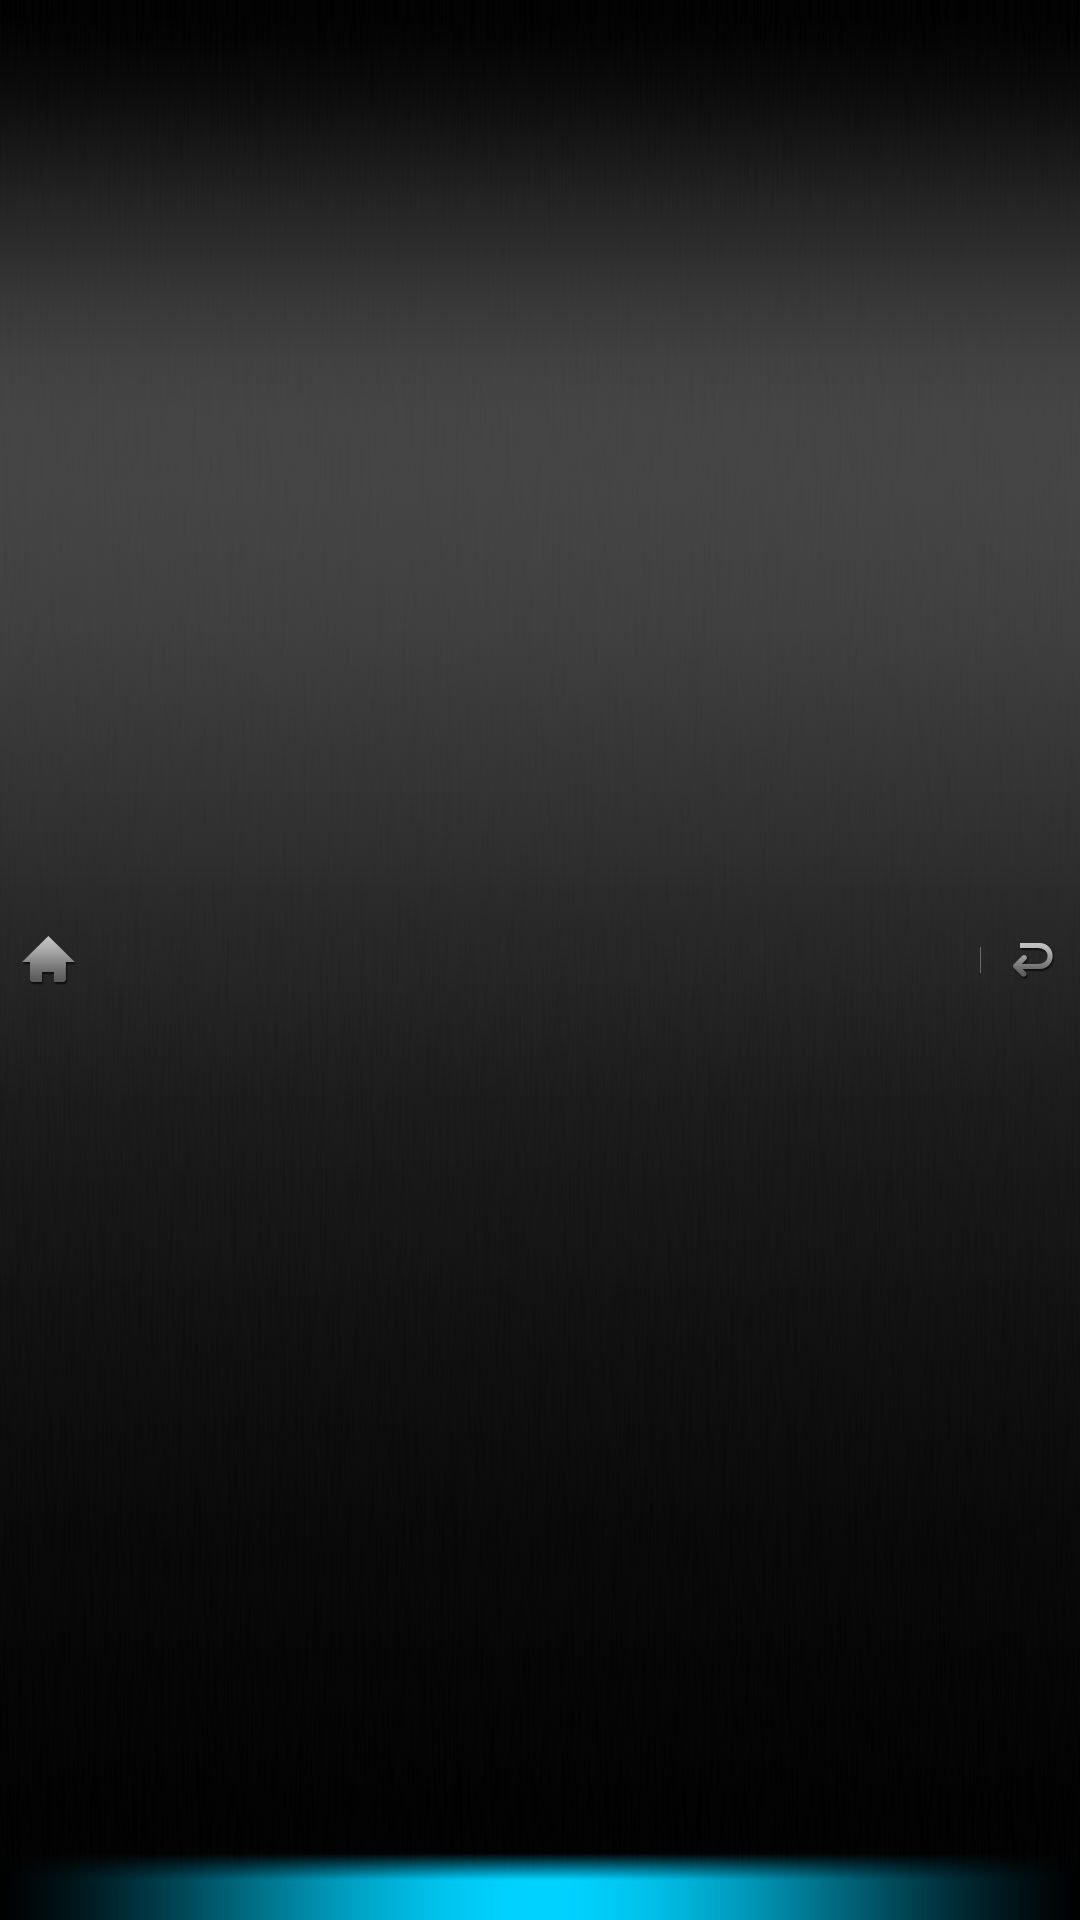

Here is an Android app screen rendered from its layout file. Give the layout XML and the strings, colors and styles it references.
<!-- AndroidManifest.xml: application theme AppTheme -->
<!-- res/layout/menu_bar.xml -->
<?xml version="1.0" encoding="utf-8"?>
<RelativeLayout xmlns:android="http://schemas.android.com/apk/res/android"
    android:layout_width="match_parent"
    android:layout_height="72dip"
    android:background="@drawable/vedio_play_top_bg"
    android:orientation="horizontal" 
    android:gravity="center_vertical"
    android:layout_alignParentTop="true"
	android:layout_centerVertical="false"
   	>
   	
    
    <ImageButton
        android:id="@+id/buttonHome"
        android:layout_width="wrap_content"
        android:layout_height="wrap_content"
        android:layout_marginLeft="0dip"      
        android:layout_centerVertical="true"
        android:src="@drawable/home_btn"
        android:background="@null" 
        android:scaleType="fitCenter" />
    
   <TextView
			android:id="@+id/datalistvedioact_filename"
			android:layout_width="wrap_content"
			android:layout_height="wrap_content" 
			android:layout_toRightOf="@id/buttonHome"
			android:layout_centerVertical="true"
			android:layout_marginLeft="10dp"
			android:gravity="center"
			android:textSize="26sp"
			android:textColor="@color/color_currenttrack"/>
   
   	<ImageButton
        android:id="@+id/buttonBack"
        android:layout_width="wrap_content"
        android:layout_height="wrap_content"
        android:layout_marginRight="0dip"      
        android:layout_centerVertical="true"
        android:layout_alignParentRight="true"     
        android:src="@drawable/back_btn" 
        android:background="@null" 
        android:scaleType="fitCenter" />
	
</RelativeLayout>
<!-- resources referenced by this layout -->
<resources>
  <color name="color_currenttrack">#FFFFFF</color>
  <!-- drawable back_btn (drawable) -->
  <?xml version="1.0" encoding="utf-8"?>
   
  <selector xmlns:android="http://schemas.android.com/apk/res/android"> 
       <item android:state_pressed="false" android:drawable="@drawable/back" />
       <item android:state_focused="true" android:drawable="@drawable/back" />
       <item android:state_pressed="true" android:drawable="@drawable/back_sel" /> 
  </selector>
  <!-- drawable home_btn (drawable) -->
  <?xml version="1.0" encoding="utf-8"?>
   
  <selector xmlns:android="http://schemas.android.com/apk/res/android"> 
       <item android:state_pressed="false" android:drawable="@drawable/home" />
       <item android:state_focused="true" android:drawable="@drawable/home" />
       <item android:state_pressed="true" android:drawable="@drawable/home_sel" /> 
  </selector>
  <!-- drawable vedio_play_top_bg: png bitmap (drawable-nodpi, 22329 bytes) -->
  <style name="AppTheme" parent="AppBaseTheme">
          
      </style>
  <!-- drawable back: png bitmap (drawable-nodpi, 1776 bytes) -->
  <!-- drawable back_sel: png bitmap (drawable-nodpi, 1694 bytes) -->
  <!-- drawable home: png bitmap (drawable-nodpi, 1377 bytes) -->
  <!-- drawable home_sel: png bitmap (drawable-nodpi, 1370 bytes) -->
  <style name="AppBaseTheme" parent="android:Theme.Light">
          
      </style>
</resources>
